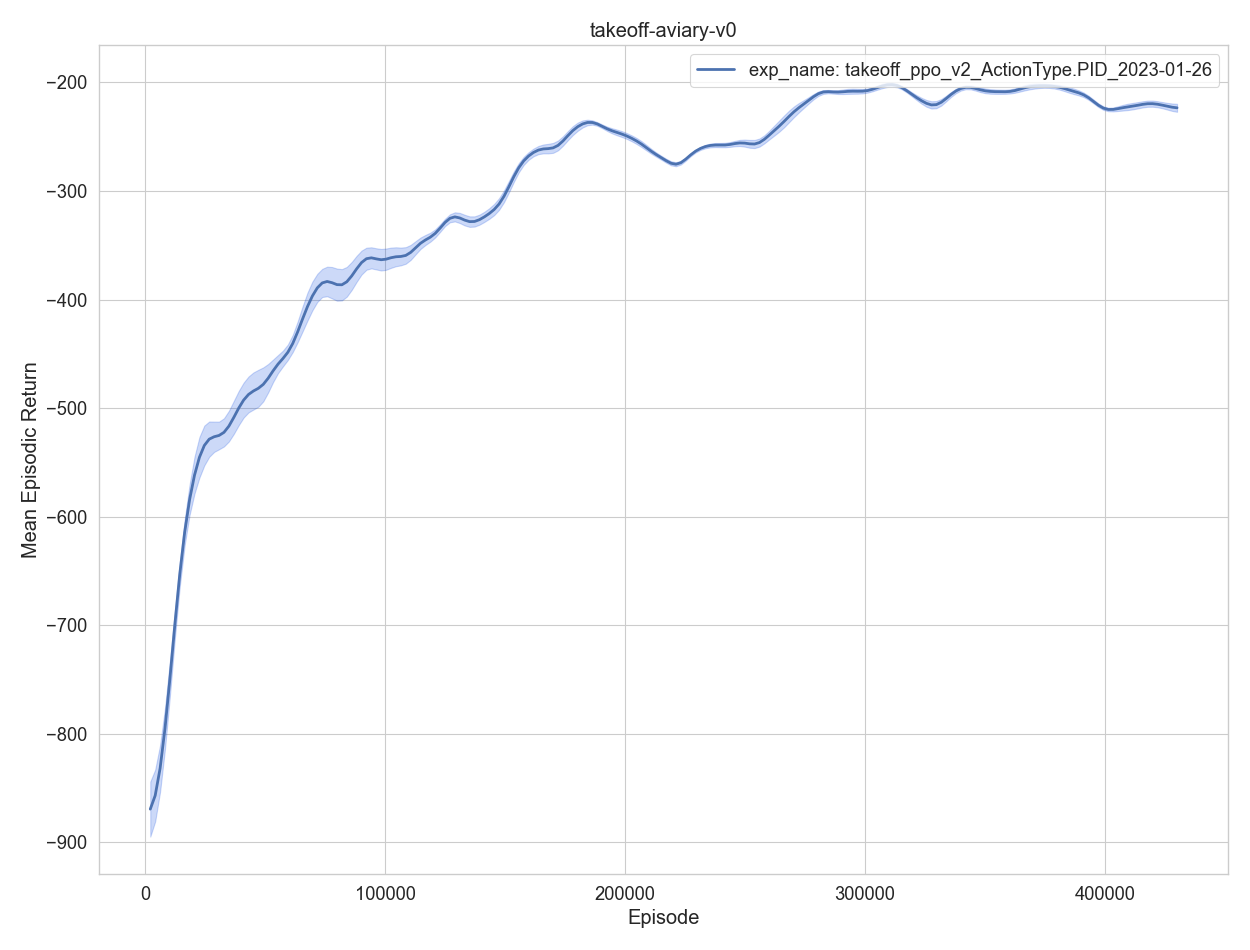

Data behind this chart, as committed beside it:
, episodes, training time, eval episodes, experiment, timestep, mean episodic runtime, mean episodic length, mean episodic returns, min episodic returns, max episodic returns, std episodic returns
0, 1, 1.115, 2, exp_name: takeoff_ppo_v2_ActionType.PID_…, 2048, 0.4936, 1024, -937.4, -977.4, -897.4, 40.02
1, 2, 2.296, 2, exp_name: takeoff_ppo_v2_ActionType.PID_…, 4096, 0.5304, 1024, -783.4, -800.7, -766.1, 17.32
2, 3, 3.463, 2, exp_name: takeoff_ppo_v2_ActionType.PID_…, 6144, 0.5254, 1024, -943.1, -949.2, -937, 6.061
3, 4, 4.562, 2, exp_name: takeoff_ppo_v2_ActionType.PID_…, 8192, 0.4936, 1024, -789, -823.4, -754.6, 34.42
4, 5, 5.584, 2, exp_name: takeoff_ppo_v2_ActionType.PID_…, 10240, 0.4545, 1024, -767.3, -790.1, -744.5, 22.79
0, 6, 6.651, 2, exp_name: takeoff_ppo_v2_ActionType.PID_…, 12288, 0.4728, 1024, -701.2, -704.6, -697.8, 3.419
1, 7, 7.649, 2, exp_name: takeoff_ppo_v2_ActionType.PID_…, 14336, 0.4433, 1024, -600.5, -603.3, -597.8, 2.724
2, 8, 8.668, 2, exp_name: takeoff_ppo_v2_ActionType.PID_…, 16384, 0.4531, 1024, -592.3, -600.7, -583.9, 8.38
3, 9, 9.715, 2, exp_name: takeoff_ppo_v2_ActionType.PID_…, 18432, 0.4644, 1024, -587.5, -598, -577, 10.49
4, 10, 10.72, 2, exp_name: takeoff_ppo_v2_ActionType.PID_…, 20480, 0.4475, 1024, -548, -558.1, -537.9, 10.11
0, 11, 11.81, 2, exp_name: takeoff_ppo_v2_ActionType.PID_…, 22528, 0.48, 1024, -530.4, -574.2, -486.5, 43.81
1, 12, 12.83, 2, exp_name: takeoff_ppo_v2_ActionType.PID_…, 24576, 0.4566, 1024, -530.7, -556.6, -504.7, 25.93
2, 13, 13.84, 2, exp_name: takeoff_ppo_v2_ActionType.PID_…, 26624, 0.4495, 1024, -509.1, -509.4, -508.8, 0.3197
3, 14, 14.89, 2, exp_name: takeoff_ppo_v2_ActionType.PID_…, 28672, 0.4693, 1024, -510.7, -532.2, -489.2, 21.52
4, 15, 15.89, 2, exp_name: takeoff_ppo_v2_ActionType.PID_…, 30720, 0.4429, 1024, -558.5, -563, -553.9, 4.518
0, 16, 16.91, 2, exp_name: takeoff_ppo_v2_ActionType.PID_…, 32768, 0.4505, 1024, -521.6, -524.3, -518.9, 2.711
1, 17, 17.95, 2, exp_name: takeoff_ppo_v2_ActionType.PID_…, 34816, 0.4621, 1024, -519.7, -539.4, -500.1, 19.64
2, 18, 18.95, 2, exp_name: takeoff_ppo_v2_ActionType.PID_…, 36864, 0.4469, 1024, -520.8, -549.7, -491.8, 28.91
3, 19, 20.03, 2, exp_name: takeoff_ppo_v2_ActionType.PID_…, 38912, 0.4767, 1024, -489.9, -492.5, -487.2, 2.656
4, 20, 21.06, 2, exp_name: takeoff_ppo_v2_ActionType.PID_…, 40960, 0.4588, 1024, -474, -498.7, -449.3, 24.7
0, 21, 22.14, 2, exp_name: takeoff_ppo_v2_ActionType.PID_…, 43008, 0.4801, 1024, -502.4, -509.9, -494.9, 7.487
1, 22, 23.24, 2, exp_name: takeoff_ppo_v2_ActionType.PID_…, 45056, 0.4915, 1024, -465.6, -484.9, -446.3, 19.29
2, 23, 24.36, 2, exp_name: takeoff_ppo_v2_ActionType.PID_…, 47104, 0.5061, 1024, -477.3, -492.2, -462.4, 14.93
3, 24, 25.46, 2, exp_name: takeoff_ppo_v2_ActionType.PID_…, 49152, 0.489, 1024, -502.1, -543.6, -460.6, 41.49
4, 25, 26.51, 2, exp_name: takeoff_ppo_v2_ActionType.PID_…, 51200, 0.4687, 1024, -494, -494.6, -493.5, 0.5352
0, 26, 27.55, 2, exp_name: takeoff_ppo_v2_ActionType.PID_…, 53248, 0.4635, 1024, -438.9, -439.5, -438.3, 0.587
1, 27, 28.65, 2, exp_name: takeoff_ppo_v2_ActionType.PID_…, 55296, 0.4884, 1024, -441.5, -451.2, -431.8, 9.662
2, 28, 29.68, 2, exp_name: takeoff_ppo_v2_ActionType.PID_…, 57344, 0.4603, 1024, -470.2, -483, -457.4, 12.79
3, 29, 30.71, 2, exp_name: takeoff_ppo_v2_ActionType.PID_…, 59392, 0.4568, 1024, -449.4, -451.1, -447.8, 1.667
4, 30, 31.84, 2, exp_name: takeoff_ppo_v2_ActionType.PID_…, 61440, 0.5052, 1024, -471.6, -473.1, -470.1, 1.522
0, 31, 32.89, 2, exp_name: takeoff_ppo_v2_ActionType.PID_…, 63488, 0.4672, 1024, -406.6, -415.6, -397.7, 8.967
1, 32, 33.96, 2, exp_name: takeoff_ppo_v2_ActionType.PID_…, 65536, 0.4808, 1024, -434.1, -448.9, -419.4, 14.73
2, 33, 35.04, 2, exp_name: takeoff_ppo_v2_ActionType.PID_…, 67584, 0.4786, 1024, -382.1, -394.8, -369.4, 12.65
3, 34, 36.13, 2, exp_name: takeoff_ppo_v2_ActionType.PID_…, 69632, 0.4841, 1024, -407.7, -437.8, -377.5, 30.15
4, 35, 37.19, 2, exp_name: takeoff_ppo_v2_ActionType.PID_…, 71680, 0.4771, 1024, -382.5, -383.4, -381.5, 0.9336
0, 36, 38.26, 2, exp_name: takeoff_ppo_v2_ActionType.PID_…, 73728, 0.4727, 1024, -371.4, -377.5, -365.4, 6.058
1, 37, 39.35, 2, exp_name: takeoff_ppo_v2_ActionType.PID_…, 75776, 0.4894, 1024, -373.4, -385.1, -361.7, 11.68
2, 38, 40.39, 2, exp_name: takeoff_ppo_v2_ActionType.PID_…, 77824, 0.465, 1024, -384.4, -410.8, -357.9, 26.49
3, 39, 41.4, 2, exp_name: takeoff_ppo_v2_ActionType.PID_…, 79872, 0.4458, 1024, -384.4, -397.2, -371.6, 12.82
4, 40, 42.44, 2, exp_name: takeoff_ppo_v2_ActionType.PID_…, 81920, 0.4643, 1024, -410.6, -426, -395.1, 15.42
0, 41, 43.51, 2, exp_name: takeoff_ppo_v2_ActionType.PID_…, 83968, 0.4766, 1024, -386.8, -398.4, -375.3, 11.56
1, 42, 44.56, 2, exp_name: takeoff_ppo_v2_ActionType.PID_…, 86016, 0.4662, 1024, -378.7, -391.9, -365.5, 13.19
2, 43, 45.57, 2, exp_name: takeoff_ppo_v2_ActionType.PID_…, 88064, 0.4473, 1024, -366.4, -377.8, -354.9, 11.45
3, 44, 46.57, 2, exp_name: takeoff_ppo_v2_ActionType.PID_…, 90112, 0.444, 1024, -371.6, -388.7, -354.4, 17.17
4, 45, 47.62, 2, exp_name: takeoff_ppo_v2_ActionType.PID_…, 92160, 0.4729, 1024, -343.1, -348.1, -338.1, 5.02
0, 46, 48.69, 2, exp_name: takeoff_ppo_v2_ActionType.PID_…, 94208, 0.472, 1024, -351.1, -356.1, -346.2, 4.949
1, 47, 49.78, 2, exp_name: takeoff_ppo_v2_ActionType.PID_…, 96256, 0.4886, 1024, -363, -373.1, -352.8, 10.17
2, 48, 50.86, 2, exp_name: takeoff_ppo_v2_ActionType.PID_…, 98304, 0.4803, 1024, -383.6, -397.4, -369.8, 13.79
3, 49, 51.86, 2, exp_name: takeoff_ppo_v2_ActionType.PID_…, 100352, 0.4434, 1024, -369.6, -380.3, -358.8, 10.77
4, 50, 52.9, 2, exp_name: takeoff_ppo_v2_ActionType.PID_…, 102400, 0.4659, 1024, -349.1, -361.5, -336.7, 12.39
0, 51, 53.92, 2, exp_name: takeoff_ppo_v2_ActionType.PID_…, 104448, 0.4511, 1024, -347.1, -347.6, -346.6, 0.4867
1, 52, 54.92, 2, exp_name: takeoff_ppo_v2_ActionType.PID_…, 106496, 0.4439, 1024, -366.7, -379.9, -353.4, 13.25
2, 53, 55.97, 2, exp_name: takeoff_ppo_v2_ActionType.PID_…, 108544, 0.4661, 1024, -367.6, -373.1, -362, 5.548
3, 54, 56.97, 2, exp_name: takeoff_ppo_v2_ActionType.PID_…, 110592, 0.446, 1024, -375.5, -388.3, -362.7, 12.79
4, 55, 58, 2, exp_name: takeoff_ppo_v2_ActionType.PID_…, 112640, 0.4581, 1024, -345.9, -346.7, -345.1, 0.7849
0, 56, 59.11, 2, exp_name: takeoff_ppo_v2_ActionType.PID_…, 114688, 0.4954, 1024, -330, -335.8, -324.2, 5.798
1, 57, 60.14, 2, exp_name: takeoff_ppo_v2_ActionType.PID_…, 116736, 0.4619, 1024, -337.6, -342.3, -333, 4.675
2, 58, 61.22, 2, exp_name: takeoff_ppo_v2_ActionType.PID_…, 118784, 0.4806, 1024, -365.1, -369.6, -360.5, 4.59
3, 59, 62.27, 2, exp_name: takeoff_ppo_v2_ActionType.PID_…, 120832, 0.4674, 1024, -337.1, -338.6, -335.7, 1.477
4, 60, 63.31, 2, exp_name: takeoff_ppo_v2_ActionType.PID_…, 122880, 0.4614, 1024, -338.3, -345.5, -331, 7.229
... 150 more rows
